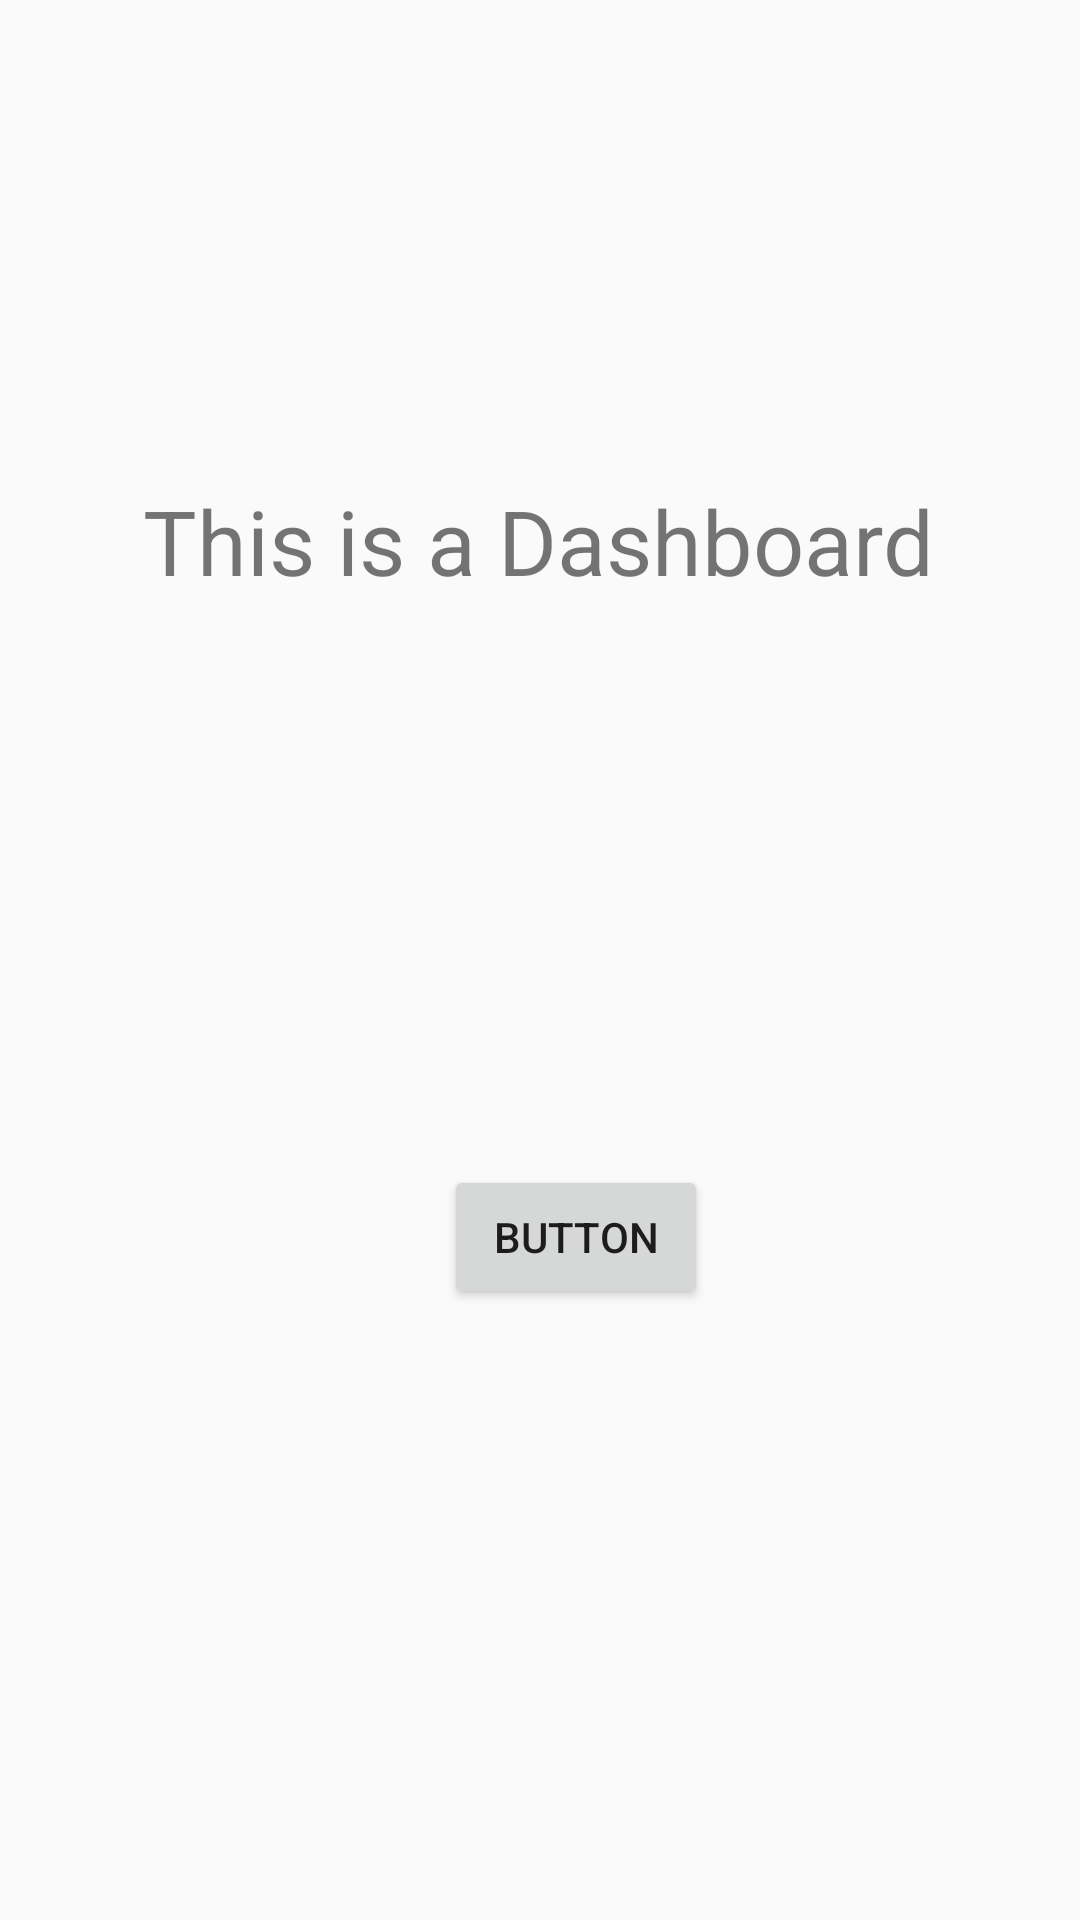

This screen was rendered from an Android layout file. Write that file and the resources it references.
<!-- AndroidManifest.xml: application theme AppTheme -->
<!-- res/layout/activity_dashboard.xml -->
<?xml version="1.0" encoding="utf-8"?>
<androidx.constraintlayout.widget.ConstraintLayout xmlns:android="http://schemas.android.com/apk/res/android"
    xmlns:app="http://schemas.android.com/apk/res-auto"
    xmlns:tools="http://
    0oschemas.android.com/tools"
    android:layout_width="match_parent"
    android:layout_height="match_parent"
    tools:context=".Dashboard">

    <TextView
        android:textSize="30dp"
        android:id="@+id/dash_t"
        android:layout_width="wrap_content"
        android:layout_height="wrap_content"
        android:layout_marginTop="160dp"
        android:text="@string/dash"
        app:layout_constraintEnd_toEndOf="parent"
        app:layout_constraintHorizontal_bias="0.498"
        app:layout_constraintStart_toStartOf="parent"
        app:layout_constraintTop_toTopOf="parent" />

    <Button
        android:id="@+id/dssh_btn"
        android:layout_width="wrap_content"
        android:layout_height="wrap_content"
        android:layout_marginTop="188dp"
        android:text="Button"
        app:layout_constraintEnd_toEndOf="parent"
        app:layout_constraintHorizontal_bias="0.544"
        app:layout_constraintStart_toStartOf="parent"
        app:layout_constraintTop_toBottomOf="@+id/dash_t" />
</androidx.constraintlayout.widget.ConstraintLayout>
<!-- resources referenced by this layout -->
<resources>
  <string name="dash">This is a Dashboard</string>
  <style name="AppTheme" parent="Theme.AppCompat.Light.DarkActionBar">
          
          <item name="colorPrimary">@color/colorPrimary</item>
          <item name="colorPrimaryDark">@color/colorPrimaryDark</item>
          <item name="colorAccent">@color/colorAccent</item>
      </style>
  <!-- not gathered from this repository: default colours our renderer supplied (Android Studio template values) -->
  <color name="colorPrimary">#FF6200EE</color>
  <color name="colorPrimaryDark">#FF3700B3</color>
  <color name="colorAccent">#FF03DAC5</color>
</resources>
